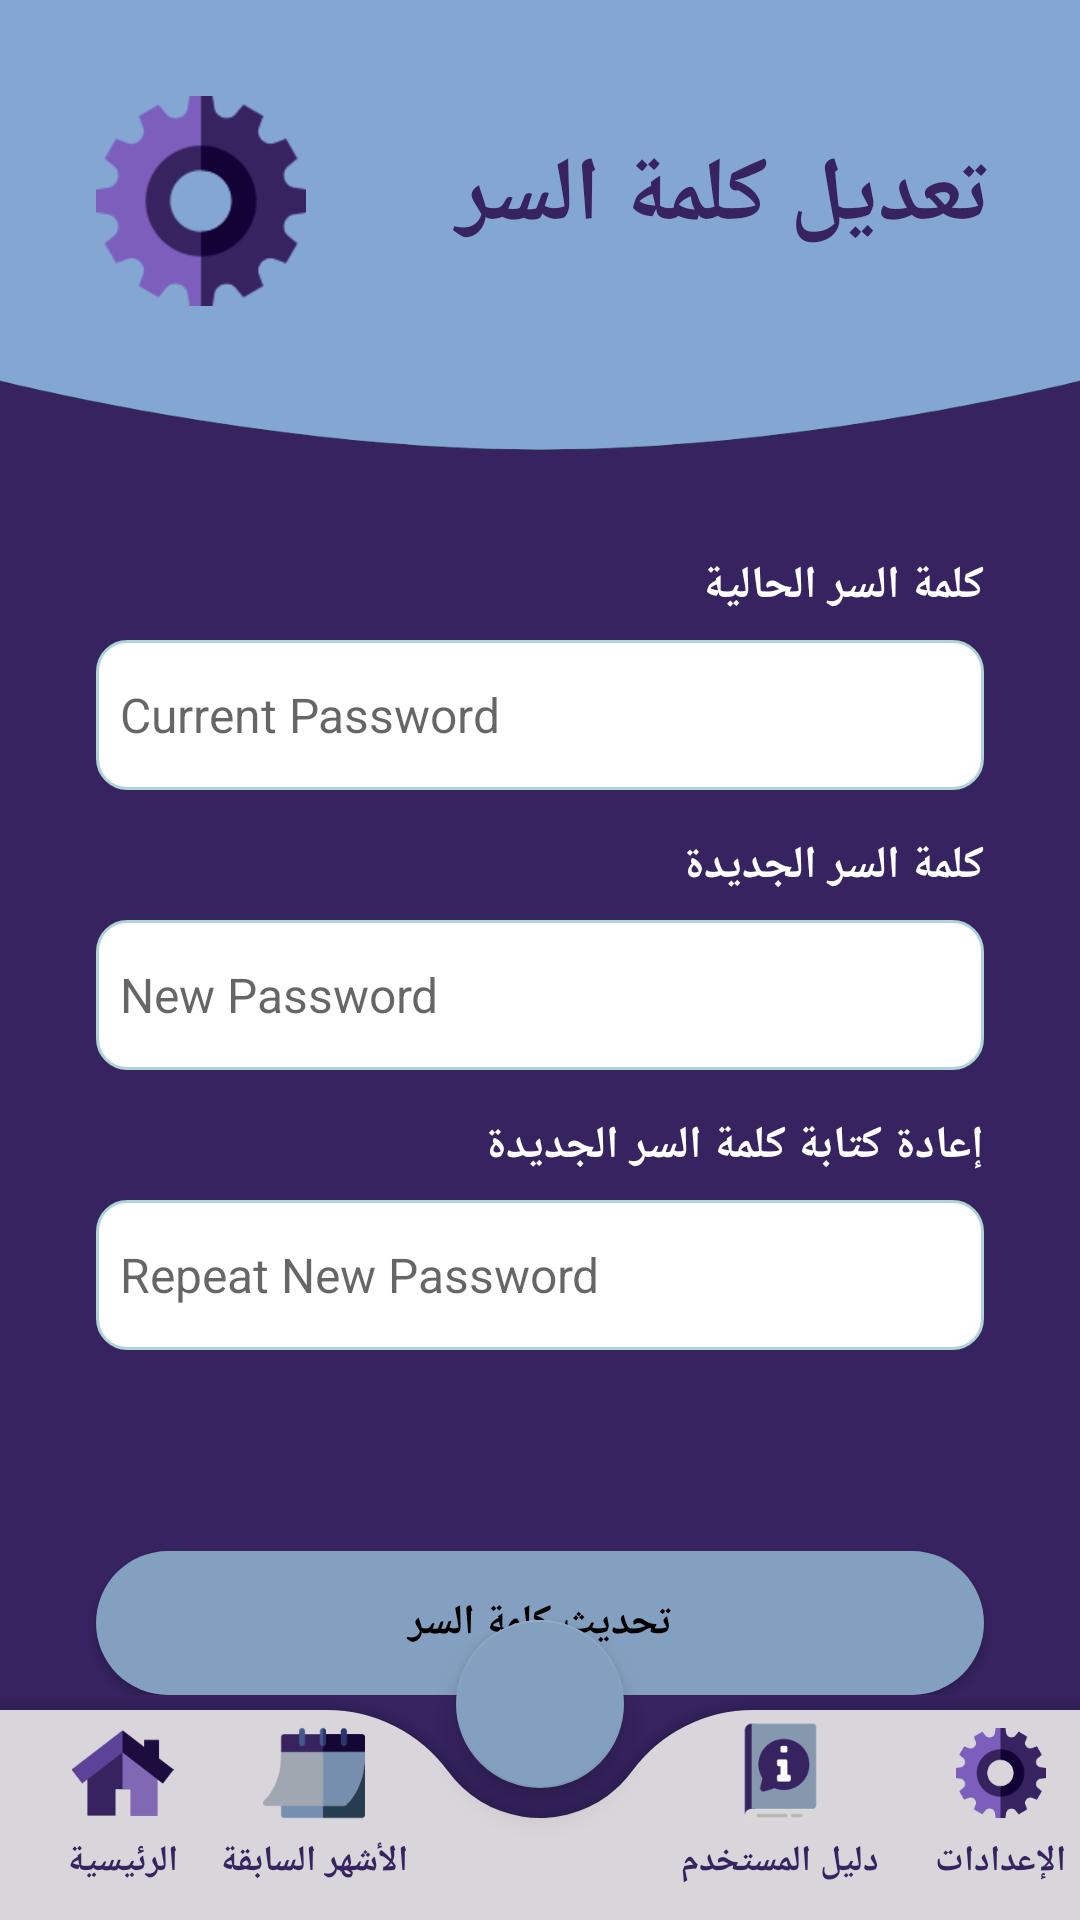

Write the Android layout XML for this screen, with the resource values it uses.
<!-- AndroidManifest.xml: application theme Theme.Masroofe -->
<!-- res/layout/update_user_password_activity.xml -->
<?xml version="1.0" encoding="utf-8"?>
<androidx.constraintlayout.widget.ConstraintLayout xmlns:android="http://schemas.android.com/apk/res/android"
    xmlns:app="http://schemas.android.com/apk/res-auto"
    xmlns:tools="http://schemas.android.com/tools"
    android:id="@+id/constraintLayout"
    android:layout_width="match_parent"
    android:layout_height="match_parent"
    android:background="@color/jacarta"
    tools:context=".UpdateUserPassword">

    <TextView
        android:id="@+id/settingsText"
        android:layout_width="match_parent"
        android:layout_height="150dp"
        android:background="@drawable/top_background"
        android:paddingStart="100dp"
        android:paddingTop="45dp"
        android:paddingEnd="30dp"
        android:text="@string/RefactorPassword"
        android:textColor="@color/jacarta"
        android:textSize="30sp"
        android:textStyle="bold"
        tools:ignore="MissingConstraints,RtlSymmetry" />

    <ImageView
        android:layout_width="70dp"
        android:layout_height="70dp"
        android:layout_marginStart="32dp"
        android:layout_marginTop="32dp"
        android:background="@drawable/setting_icon"
        app:layout_constraintStart_toStartOf="parent"
        app:layout_constraintTop_toTopOf="parent"
        tools:ignore="MissingConstraints" />

    <LinearLayout
        android:layout_width="match_parent"
        android:layout_height="wrap_content"
        android:layout_marginTop="20dp"
        android:orientation="vertical"
        app:layout_constraintTop_toBottomOf="@id/settingsText">

        <TextView
            style="@style/label_fields_style"
            android:text="@string/currentPassword" />

        <EditText
            android:id="@+id/currentPassword"
            style="@style/fields_style"
            android:hint="@string/currentPasswordHint"
            android:inputType="textPassword"
            android:maxLines="1" />

        <TextView
            style="@style/label_fields_style"
            android:text="@string/newPassword" />

        <EditText
            android:id="@+id/newPassword"
            style="@style/fields_style"
            android:hint="@string/newPasswordHint"
            android:inputType="textPassword"

            android:maxLines="1" />

        <TextView
            style="@style/label_fields_style"
            android:text="@string/repeatNewPassword" />

        <EditText
            android:id="@+id/repeatNewPassword"
            style="@style/fields_style"
            android:hint="@string/repeatNewPasswordHint"
            android:inputType="textPassword"
            android:maxLines="1" />

        <TextView
            android:id="@+id/error"
            android:layout_width="match_parent"
            android:layout_height="wrap_content"
            android:layout_marginStart="32dp"
            android:layout_marginTop="8dp"
            android:layout_marginEnd="32dp"
            android:textAlignment="textStart"
            android:textColor="@color/red"
            android:textDirection="firstStrong" />

        <androidx.appcompat.widget.AppCompatButton
            android:id="@+id/updateUserPassword"
            android:layout_width="match_parent"
            android:layout_height="wrap_content"
            android:layout_marginStart="32dp"
            android:layout_marginTop="40dp"
            android:layout_marginEnd="32dp"
            android:background="@drawable/btn_background"
            android:text="@string/updatePassword"
            android:textColor="@color/black"
            android:textStyle="bold" />

    </LinearLayout>

    <androidx.coordinatorlayout.widget.CoordinatorLayout
        android:id="@+id/coordinatorLayout"
        android:layout_width="wrap_content"
        android:layout_height="110dp"
        app:layout_constraintBottom_toBottomOf="parent"
        app:layout_constraintEnd_toEndOf="parent"
        app:layout_constraintStart_toStartOf="parent">


        <com.google.android.material.bottomappbar.BottomAppBar
            android:id="@+id/app_bar"
            android:layout_width="wrap_content"
            android:layout_height="70dp"
            android:layout_gravity="bottom"
            android:backgroundTint="@color/light_silver"
            app:fabCradleMargin="10dp"
            app:fabCradleRoundedCornerRadius="50dp"
            app:fabCradleVerticalOffset="2dp"
            app:layout_anchor="@+id/app_bar"
            app:layout_anchorGravity="bottom|center">


            <LinearLayout
                android:layout_width="match_parent"
                android:layout_height="match_parent"
                android:gravity="center"
                android:orientation="horizontal">

                <LinearLayout
                    android:layout_width="wrap_content"
                    android:layout_height="match_parent"
                    android:layout_weight="0.2"
                    android:orientation="vertical">

                    <ImageView
                        android:id="@+id/imgHomePage"
                        android:layout_width="wrap_content"
                        android:layout_height="34dp"
                        android:layout_margin="4dp"
                        android:textAlignment="center"
                        app:srcCompat="@drawable/home" />

                    <TextView
                        android:id="@+id/txtHomePage"
                        android:layout_width="wrap_content"
                        android:layout_height="wrap_content"
                        android:layout_gravity="center"
                        android:text="@string/HomePage"
                        android:textAlignment="center"
                        android:textColor="@color/jacarta"
                        android:textSize="12sp"
                        android:textStyle="bold" />

                </LinearLayout>

                <LinearLayout
                    android:layout_width="wrap_content"
                    android:layout_height="match_parent"
                    android:gravity="center|top"
                    android:orientation="vertical"
                    android:paddingRight="70dp">

                    <ImageView
                        android:id="@+id/imgMonthsRecord"
                        android:layout_width="70dp"
                        android:layout_height="34dp"
                        android:layout_margin="4dp"
                        android:textAlignment="center"
                        app:srcCompat="@drawable/calendar_masroofe" />

                    <TextView
                        android:id="@+id/txtMonthsRecord"
                        android:layout_width="wrap_content"
                        android:layout_height="wrap_content"
                        android:layout_gravity="center"
                        android:text="@string/MonthsRecord"
                        android:textAlignment="center"
                        android:textColor="@color/jacarta"
                        android:textSize="12sp"
                        android:textStyle="bold" />

                </LinearLayout>

                <LinearLayout
                    android:layout_width="wrap_content"
                    android:layout_height="match_parent"
                    android:layout_weight="0.1"
                    android:gravity="center|top"
                    android:orientation="vertical">

                    <ImageView
                        android:id="@+id/imgUserGuide"
                        android:layout_width="wrap_content"
                        android:layout_height="34dp"
                        android:layout_margin="4dp"
                        android:textAlignment="center"
                        app:srcCompat="@drawable/guide" />

                    <TextView
                        android:id="@+id/txtUserGuide"
                        android:layout_width="wrap_content"
                        android:layout_height="wrap_content"
                        android:layout_gravity="center"
                        android:text="@string/UserGuide"
                        android:textAlignment="center"
                        android:textColor="@color/jacarta"
                        android:textSize="12sp"
                        android:textStyle="bold" />

                </LinearLayout>

                <LinearLayout
                    android:layout_width="wrap_content"
                    android:layout_height="match_parent"
                    android:layout_weight="0.2"
                    android:gravity="center|top"
                    android:orientation="vertical">

                    <ImageView
                        android:id="@+id/imgSetting"
                        android:layout_width="wrap_content"
                        android:layout_height="30dp"
                        android:layout_margin="6dp"
                        android:textAlignment="center"
                        app:srcCompat="@drawable/setting_icon" />

                    <TextView
                        android:id="@+id/txtSetting"
                        android:layout_width="wrap_content"
                        android:layout_height="wrap_content"
                        android:text="@string/Settings"
                        android:textAlignment="center"
                        android:textColor="@color/jacarta"
                        android:textSize="12sp"
                        android:textStyle="bold" />
                </LinearLayout>

            </LinearLayout>


        </com.google.android.material.bottomappbar.BottomAppBar>

        <com.google.android.material.floatingactionbutton.FloatingActionButton
            android:id="@+id/ParAddButton"
            android:layout_width="wrap_content"
            android:layout_height="wrap_content"
            android:clickable="true"
            android:contentDescription="@string/appbar_scrolling_view_behavior"
            android:foreground="@drawable/add_masroofe"
            android:foregroundTint="@color/jacarta"
            app:backgroundTint="@color/vista_blue"
            app:layout_anchor="@id/app_bar">

        </com.google.android.material.floatingactionbutton.FloatingActionButton>


    </androidx.coordinatorlayout.widget.CoordinatorLayout>

</androidx.constraintlayout.widget.ConstraintLayout>
<!-- resources referenced by this layout -->
<resources>
  <color name="black">#FF000000</color>
  <color name="jacarta">#362360</color>
  <color name="light_silver">#D9D6DB</color>
  <color name="red">#ed1c24</color>
  <color name="vista_blue">#84A0C1</color>
  <!-- drawable add_masroofe: png bitmap (drawable-v24, 35462 bytes) -->
  <!-- drawable btn_background (drawable-v24) -->
  <?xml version="1.0" encoding="utf-8"?>
  <selector xmlns:android="http://schemas.android.com/apk/res/android">
  
      <item>
          <shape android:shape="rectangle">
              <solid android:color="@color/vista_blue"/>
              <corners android:radius="50dp"/>
          </shape>
      </item>
  
  </selector>
  <!-- drawable guide: png bitmap (drawable-v24, 4840 bytes) -->
  <!-- drawable home: png bitmap (drawable-v24, 4970 bytes) -->
  <!-- drawable setting_icon: png bitmap (drawable-v24, 11144 bytes) -->
  <!-- drawable top_background: png bitmap (drawable-v24, 10404 bytes) -->
  <string name="HomePage">الرئيسية</string>
  <string name="MonthsRecord">الأشهر السابقة</string>
  <string name="RefactorPassword">تعديل كلمة السر</string>
  <string name="Settings">الإعدادات</string>
  <string name="UserGuide">دليل المستخدم</string>
  <string name="currentPassword">كلمة السر الحالية</string>
  <string name="currentPasswordHint">Current Password</string>
  <string name="newPassword">كلمة السر الجديدة</string>
  <string name="newPasswordHint">New Password</string>
  <string name="repeatNewPassword">إعادة كتابة كلمة السر الجديدة</string>
  <string name="repeatNewPasswordHint">Repeat New Password</string>
  <string name="updatePassword">تحديث كلمة السر</string>
  <style name="fields_style">
          <item name="android:layout_width">match_parent</item>
          <item name="android:layout_height">50dp</item>
          <item name="android:layout_marginStart">32dp</item>
          <item name="android:layout_marginTop">8dp</item>
          <item name="android:layout_marginEnd">32dp</item>
          <item name="android:background">@drawable/edit_text</item>
          <item name="android:ems">10</item>
          <item name="android:padding">8dp</item>
          <item name="android:textColor">@color/black</item>
          <item name="android:textSize">16sp</item>
      </style>
  <style name="label_fields_style">
          <item name="android:layout_width">match_parent</item>
          <item name="android:layout_height">wrap_content</item>
          <item name="android:layout_marginTop">15dp</item>
          <item name="android:layout_marginEnd">32dp</item>
          <item name="android:layout_marginStart">32dp</item>
          <item name="android:textAlignment">textStart</item>
          <item name="android:textColor">@color/white</item>
          <item name="android:textSize">15sp</item>
          <item name="android:textStyle">bold</item>
      </style>
  <style name="Theme.Masroofe" parent="Theme.MaterialComponents.DayNight.DarkActionBar">
          
          <item name="colorPrimary">@color/purple_500</item>
          <item name="colorPrimaryVariant">@color/purple_700</item>
          <item name="colorOnPrimary">@color/white</item>
          
          <item name="colorSecondary">@color/teal_200</item>
          <item name="colorSecondaryVariant">@color/teal_700</item>
          <item name="colorOnSecondary">@color/black</item>
          
          <item name="android:statusBarColor">?attr/colorPrimaryVariant</item>
          
      </style>
  <!-- drawable edit_text (drawable-v24) -->
  <?xml version="1.0" encoding="utf-8"?>
  <selector xmlns:android="http://schemas.android.com/apk/res/android">
      <item>
          <shape android:shape="rectangle">
              <solid android:color="#ffffff"/>
              <corners android:radius="10dp"/>
              <stroke android:color="#afd4d5" android:width="1dp"/>
          </shape>
      </item>
  </selector>
  <color name="white">#FFFFFFFF</color>
  <color name="purple_500">#FF6200EE</color>
  <color name="purple_700">#FF3700B3</color>
  <color name="teal_200">#FF03DAC5</color>
  <color name="teal_700">#FF018786</color>
</resources>
